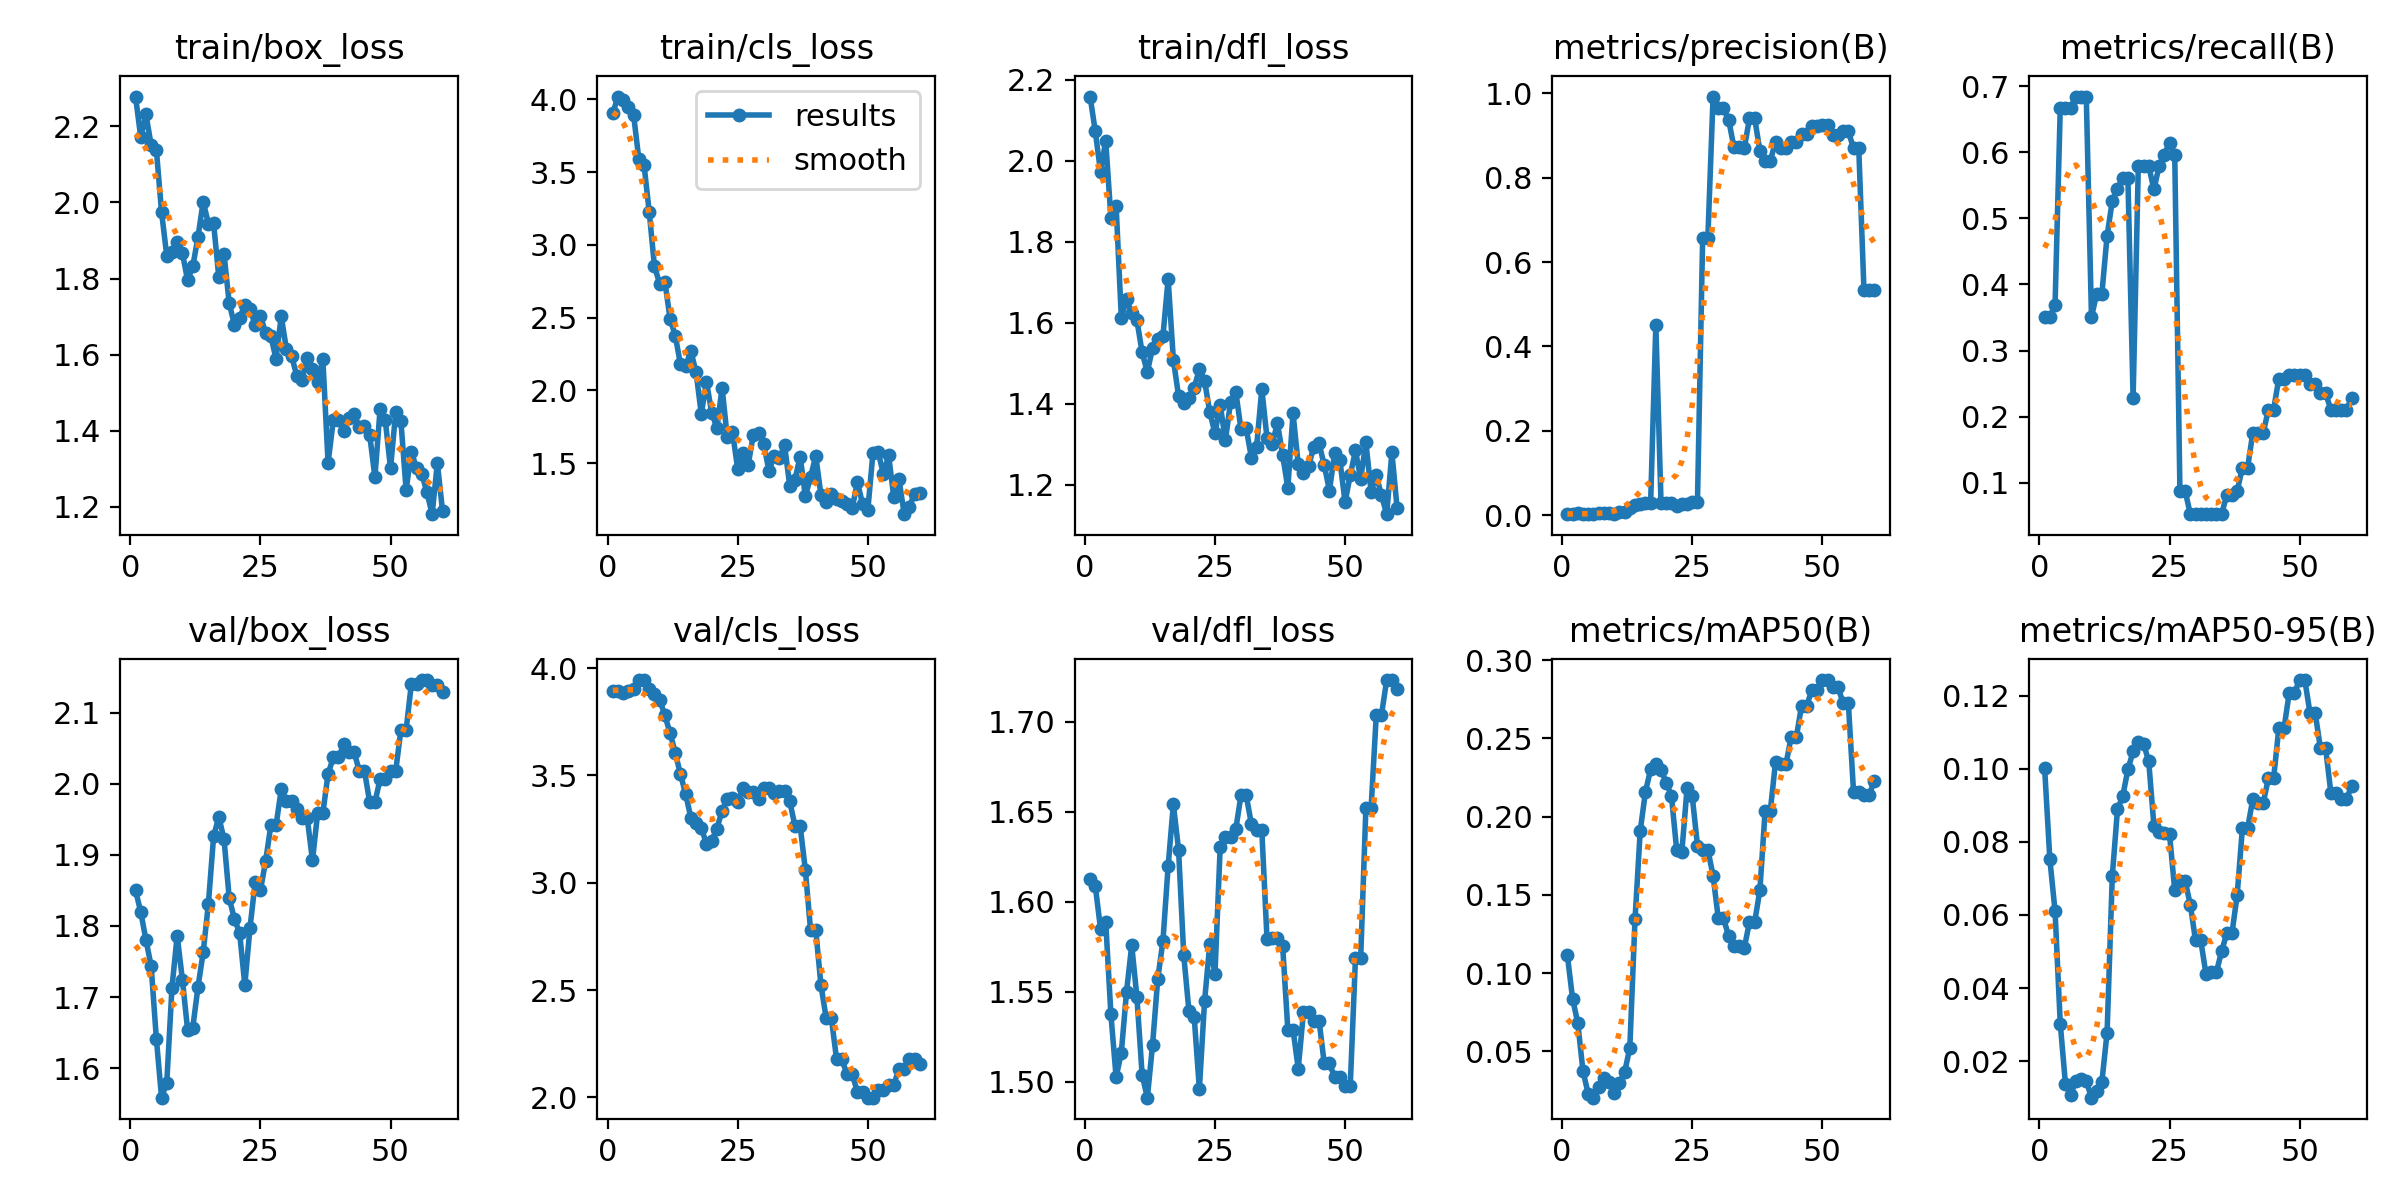

Data behind this chart, as committed beside it:
epoch, time, train/box_loss, train/cls_loss, train/dfl_loss, metrics/precision(B), metrics/recall(B), metrics/mAP50(B), metrics/mAP50-95(B), val/box_loss, val/cls_loss, val/dfl_loss, lr/pg0, lr/pg1, lr/pg2
1, 27.05, 2.279, 3.905, 2.159, 0.0028, 0.3509, 0.1113, 0.1001, 1.85, 3.894, 1.613, 1.25e-05, 1.25e-05, 1.25e-05
2, 47.17, 2.171, 4.018, 2.072, 0.00282, 0.3509, 0.08366, 0.07522, 1.819, 3.894, 1.609, 3.68813e-05, 3.68813e-05, 3.68813e-05
3, 70.82, 2.231, 3.992, 1.973, 0.00439, 0.3684, 0.06802, 0.06105, 1.781, 3.884, 1.585, 6.04375e-05, 6.04375e-05, 6.04375e-05
4, 90.48, 2.151, 3.946, 2.049, 0.00267, 0.6667, 0.03731, 0.03026, 1.743, 3.895, 1.589, 8.31687e-05, 8.31687e-05, 8.31687e-05
5, 109.4, 2.139, 3.89, 1.858, 0.00266, 0.6667, 0.02289, 0.01374, 1.641, 3.901, 1.537, 0.0001051, 0.0001051, 0.0001051
6, 128.6, 1.975, 3.589, 1.889, 0.00279, 0.6667, 0.02034, 0.01076, 1.558, 3.944, 1.503, 0.0001262, 0.0001262, 0.0001262
7, 147.8, 1.859, 3.549, 1.613, 0.00505, 0.6842, 0.02711, 0.01469, 1.58, 3.945, 1.516, 0.0001464, 0.0001464, 0.0001464
8, 167.4, 1.87, 3.225, 1.657, 0.00523, 0.6842, 0.03266, 0.01507, 1.713, 3.904, 1.55, 0.0001658, 0.0001658, 0.0001658
9, 186.2, 1.896, 2.854, 1.624, 0.00522, 0.6842, 0.03053, 0.01455, 1.786, 3.88, 1.576, 0.0001845, 0.0001845, 0.0001845
10, 204.7, 1.867, 2.733, 1.606, 0.00342, 0.3509, 0.02348, 0.01, 1.725, 3.853, 1.547, 0.0002022, 0.0002022, 0.0002022
11, 222.6, 1.796, 2.748, 1.527, 0.0077, 0.386, 0.02965, 0.01195, 1.654, 3.78, 1.504, 0.0002192, 0.0002192, 0.0002192
12, 241.5, 1.832, 2.493, 1.478, 0.00794, 0.386, 0.03653, 0.01432, 1.657, 3.698, 1.491, 0.0002353, 0.0002353, 0.0002353
13, 262.8, 1.909, 2.377, 1.538, 0.01819, 0.4737, 0.05219, 0.02779, 1.714, 3.606, 1.52, 0.0002506, 0.0002506, 0.0002506
14, 281.9, 2.002, 2.179, 1.56, 0.02394, 0.5263, 0.1343, 0.0706, 1.763, 3.505, 1.557, 0.0002651, 0.0002651, 0.0002651
15, 300.3, 1.944, 2.171, 1.567, 0.0264, 0.5439, 0.1909, 0.08892, 1.831, 3.414, 1.578, 0.0002788, 0.0002788, 0.0002788
16, 319, 1.945, 2.27, 1.708, 0.02832, 0.5614, 0.2158, 0.09242, 1.926, 3.303, 1.62, 0.0002916, 0.0002916, 0.0002916
17, 337.1, 1.803, 2.125, 1.509, 0.02881, 0.5614, 0.2302, 0.09979, 1.953, 3.281, 1.654, 0.0003036, 0.0003036, 0.0003036
18, 356.2, 1.864, 1.839, 1.419, 0.4508, 0.2281, 0.2339, 0.1047, 1.922, 3.256, 1.629, 0.0003148, 0.0003148, 0.0003148
19, 374.5, 1.735, 2.058, 1.4, 0.02917, 0.5789, 0.2299, 0.1072, 1.839, 3.182, 1.57, 0.0003251, 0.0003251, 0.0003251
20, 392.9, 1.678, 1.848, 1.415, 0.02945, 0.5789, 0.2218, 0.1069, 1.81, 3.197, 1.539, 0.0003347, 0.0003347, 0.0003347
21, 410.6, 1.695, 1.741, 1.44, 0.02799, 0.5789, 0.2132, 0.102, 1.79, 3.253, 1.536, 0.0003434, 0.0003434, 0.0003434
22, 428.7, 1.731, 2.018, 1.485, 0.02298, 0.5439, 0.1789, 0.08441, 1.717, 3.336, 1.496, 0.0003513, 0.0003513, 0.0003513
23, 447.4, 1.719, 1.677, 1.456, 0.02563, 0.5789, 0.1775, 0.08258, 1.798, 3.39, 1.545, 0.0003583, 0.0003583, 0.0003583
24, 466.3, 1.677, 1.714, 1.379, 0.02755, 0.5965, 0.218, 0.08233, 1.862, 3.393, 1.576, 0.0003645, 0.0003645, 0.0003645
25, 484.7, 1.702, 1.46, 1.326, 0.0317, 0.614, 0.2129, 0.08204, 1.85, 3.376, 1.56, 0.00037, 0.00037, 0.00037
26, 502.7, 1.657, 1.57, 1.397, 0.03115, 0.5965, 0.1815, 0.06679, 1.891, 3.442, 1.63, 0.0003745, 0.0003745, 0.0003745
27, 521.7, 1.648, 1.486, 1.309, 0.6571, 0.08772, 0.1788, 0.0693, 1.942, 3.421, 1.636, 0.0003783, 0.0003783, 0.0003783
28, 540.7, 1.589, 1.695, 1.405, 0.6571, 0.08772, 0.1788, 0.0693, 1.942, 3.421, 1.636, 0.0003812, 0.0003812, 0.0003812
29, 560, 1.701, 1.705, 1.429, 0.9919, 0.05263, 0.1623, 0.06273, 1.992, 3.392, 1.64, 0.0003833, 0.0003833, 0.0003833
30, 578.3, 1.613, 1.636, 1.336, 0.9641, 0.05263, 0.1351, 0.05303, 1.975, 3.441, 1.659, 0.0003846, 0.0003846, 0.0003846
31, 597.5, 1.595, 1.447, 1.339, 0.9641, 0.05263, 0.1351, 0.05303, 1.975, 3.441, 1.659, 0.0003851, 0.0003851, 0.0003851
32, 616.1, 1.544, 1.549, 1.267, 0.9365, 0.05263, 0.1234, 0.04387, 1.965, 3.417, 1.643, 0.0003847, 0.0003847, 0.0003847
33, 635, 1.534, 1.533, 1.294, 0.8724, 0.05263, 0.1174, 0.0443, 1.952, 3.43, 1.64, 0.0003835, 0.0003835, 0.0003835
34, 653.5, 1.592, 1.626, 1.436, 0.8724, 0.05263, 0.1174, 0.0443, 1.952, 3.43, 1.64, 0.0003815, 0.0003815, 0.0003815
35, 672.6, 1.562, 1.346, 1.315, 0.8692, 0.05263, 0.1161, 0.05, 1.892, 3.38, 1.579, 0.0003786, 0.0003786, 0.0003786
36, 690.9, 1.527, 1.387, 1.3, 0.9405, 0.08153, 0.1327, 0.05499, 1.959, 3.265, 1.58, 0.000375, 0.000375, 0.000375
37, 709.8, 1.588, 1.546, 1.352, 0.9405, 0.08153, 0.1327, 0.05499, 1.959, 3.265, 1.58, 0.0003705, 0.0003705, 0.0003705
38, 728.3, 1.315, 1.274, 1.273, 0.863, 0.08772, 0.1531, 0.06547, 2.014, 3.06, 1.576, 0.0003652, 0.0003652, 0.0003652
39, 747.3, 1.427, 1.405, 1.192, 0.8398, 0.1228, 0.2037, 0.08366, 2.037, 2.78, 1.529, 0.000359, 0.000359, 0.000359
40, 765.6, 1.428, 1.551, 1.376, 0.8398, 0.1228, 0.2037, 0.08366, 2.037, 2.78, 1.529, 0.000352, 0.000352, 0.000352
41, 784.7, 1.4, 1.281, 1.25, 0.8848, 0.1754, 0.2349, 0.09168, 2.055, 2.523, 1.507, 0.0003442, 0.0003442, 0.0003442
42, 802.7, 1.434, 1.231, 1.229, 0.8701, 0.1754, 0.2335, 0.09064, 2.045, 2.37, 1.538, 0.0003356, 0.0003356, 0.0003356
43, 821.7, 1.443, 1.291, 1.246, 0.8701, 0.1754, 0.2335, 0.09064, 2.045, 2.37, 1.538, 0.0003262, 0.0003262, 0.0003262
44, 839.7, 1.409, 1.256, 1.293, 0.8837, 0.2105, 0.2507, 0.09737, 2.018, 2.178, 1.534, 0.0003159, 0.0003159, 0.0003159
45, 862.4, 1.413, 1.238, 1.302, 0.8837, 0.2105, 0.2507, 0.09737, 2.018, 2.178, 1.534, 0.0003048, 0.0003048, 0.0003048
46, 882.5, 1.389, 1.218, 1.248, 0.9032, 0.2575, 0.271, 0.111, 1.974, 2.109, 1.51, 0.0002929, 0.0002929, 0.0002929
47, 901.6, 1.277, 1.19, 1.185, 0.9032, 0.2575, 0.271, 0.111, 1.974, 2.109, 1.51, 0.0002802, 0.0002802, 0.0002802
48, 920.7, 1.457, 1.371, 1.278, 0.9233, 0.2632, 0.2811, 0.1207, 2.006, 2.027, 1.502, 0.0002666, 0.0002666, 0.0002666
49, 939.4, 1.427, 1.22, 1.26, 0.9233, 0.2632, 0.2811, 0.1207, 2.006, 2.027, 1.502, 0.0002522, 0.0002522, 0.0002522
50, 959.1, 1.301, 1.176, 1.157, 0.9252, 0.2632, 0.2873, 0.1243, 2.018, 1.999, 1.498, 0.000237, 0.000237, 0.000237
51, 977.4, 1.449, 1.573, 1.223, 0.9252, 0.2632, 0.2873, 0.1243, 2.018, 1.999, 1.498, 0.0002188, 0.0002188, 0.0002188
52, 995.8, 1.424, 1.576, 1.284, 0.901, 0.2493, 0.283, 0.1152, 2.076, 2.036, 1.569, 0.0001981, 0.0001981, 0.0001981
53, 1014, 1.244, 1.425, 1.214, 0.901, 0.2493, 0.283, 0.1152, 2.076, 2.036, 1.569, 0.0001775, 0.0001775, 0.0001775
54, 1033, 1.344, 1.554, 1.304, 0.9095, 0.2358, 0.2725, 0.1056, 2.14, 2.059, 1.652, 0.0001569, 0.0001569, 0.0001569
55, 1051, 1.302, 1.267, 1.182, 0.9095, 0.2358, 0.2725, 0.1056, 2.14, 2.059, 1.652, 0.0001363, 0.0001363, 0.0001363
56, 1069, 1.287, 1.389, 1.222, 0.8689, 0.2105, 0.2156, 0.09348, 2.146, 2.135, 1.704, 0.0001156, 0.0001156, 0.0001156
57, 1089, 1.238, 1.15, 1.173, 0.8689, 0.2105, 0.2156, 0.09348, 2.146, 2.135, 1.704, 9.5e-05, 9.5e-05, 9.5e-05
58, 1107, 1.18, 1.202, 1.127, 0.5334, 0.2105, 0.2139, 0.09158, 2.139, 2.181, 1.723, 7.4375e-05, 7.4375e-05, 7.4375e-05
59, 1126, 1.315, 1.292, 1.279, 0.5334, 0.2105, 0.2139, 0.09158, 2.139, 2.181, 1.723, 5.375e-05, 5.375e-05, 5.375e-05
60, 1145, 1.188, 1.295, 1.142, 0.5336, 0.2281, 0.223, 0.09535, 2.129, 2.157, 1.718, 3.3125e-05, 3.3125e-05, 3.3125e-05
